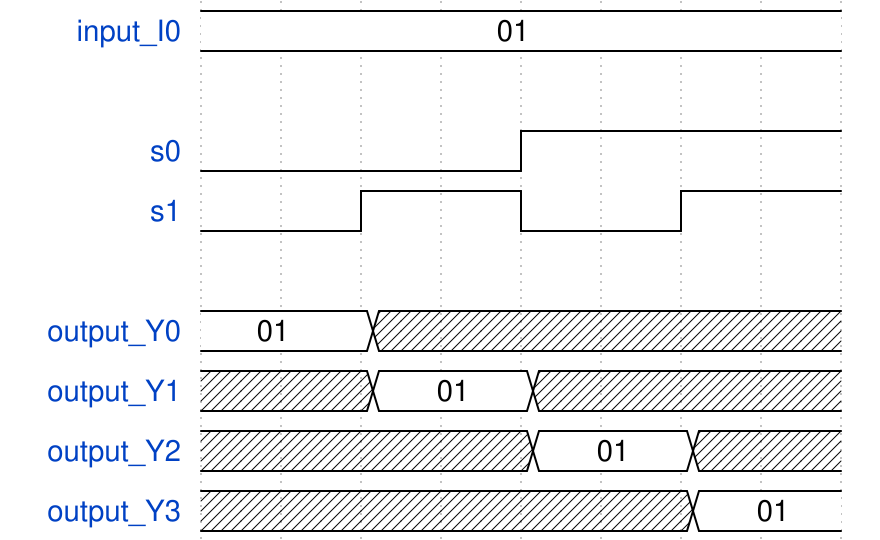

Give the WaveDrom (WaveJSON) description of this timing diagram.

{ signal: [
  { name: "input_I0",  wave: "=.......", data: ["01"] },

  {},
  { name: 's0', wave: 'l...h...' },
  { name: 's1', wave: 'l.h.l.h.' },
  {},

  { name: "output_Y0",  wave: "=.x.....", data: ["01"] },
  { name: "output_Y1",  wave: "xx=.x...", data: ["01"] },
  { name: "output_Y2",  wave: "x...=.x.", data: ["01"] },
  { name: "output_Y3",  wave: "x.....=.", data: ["01"] },
]}